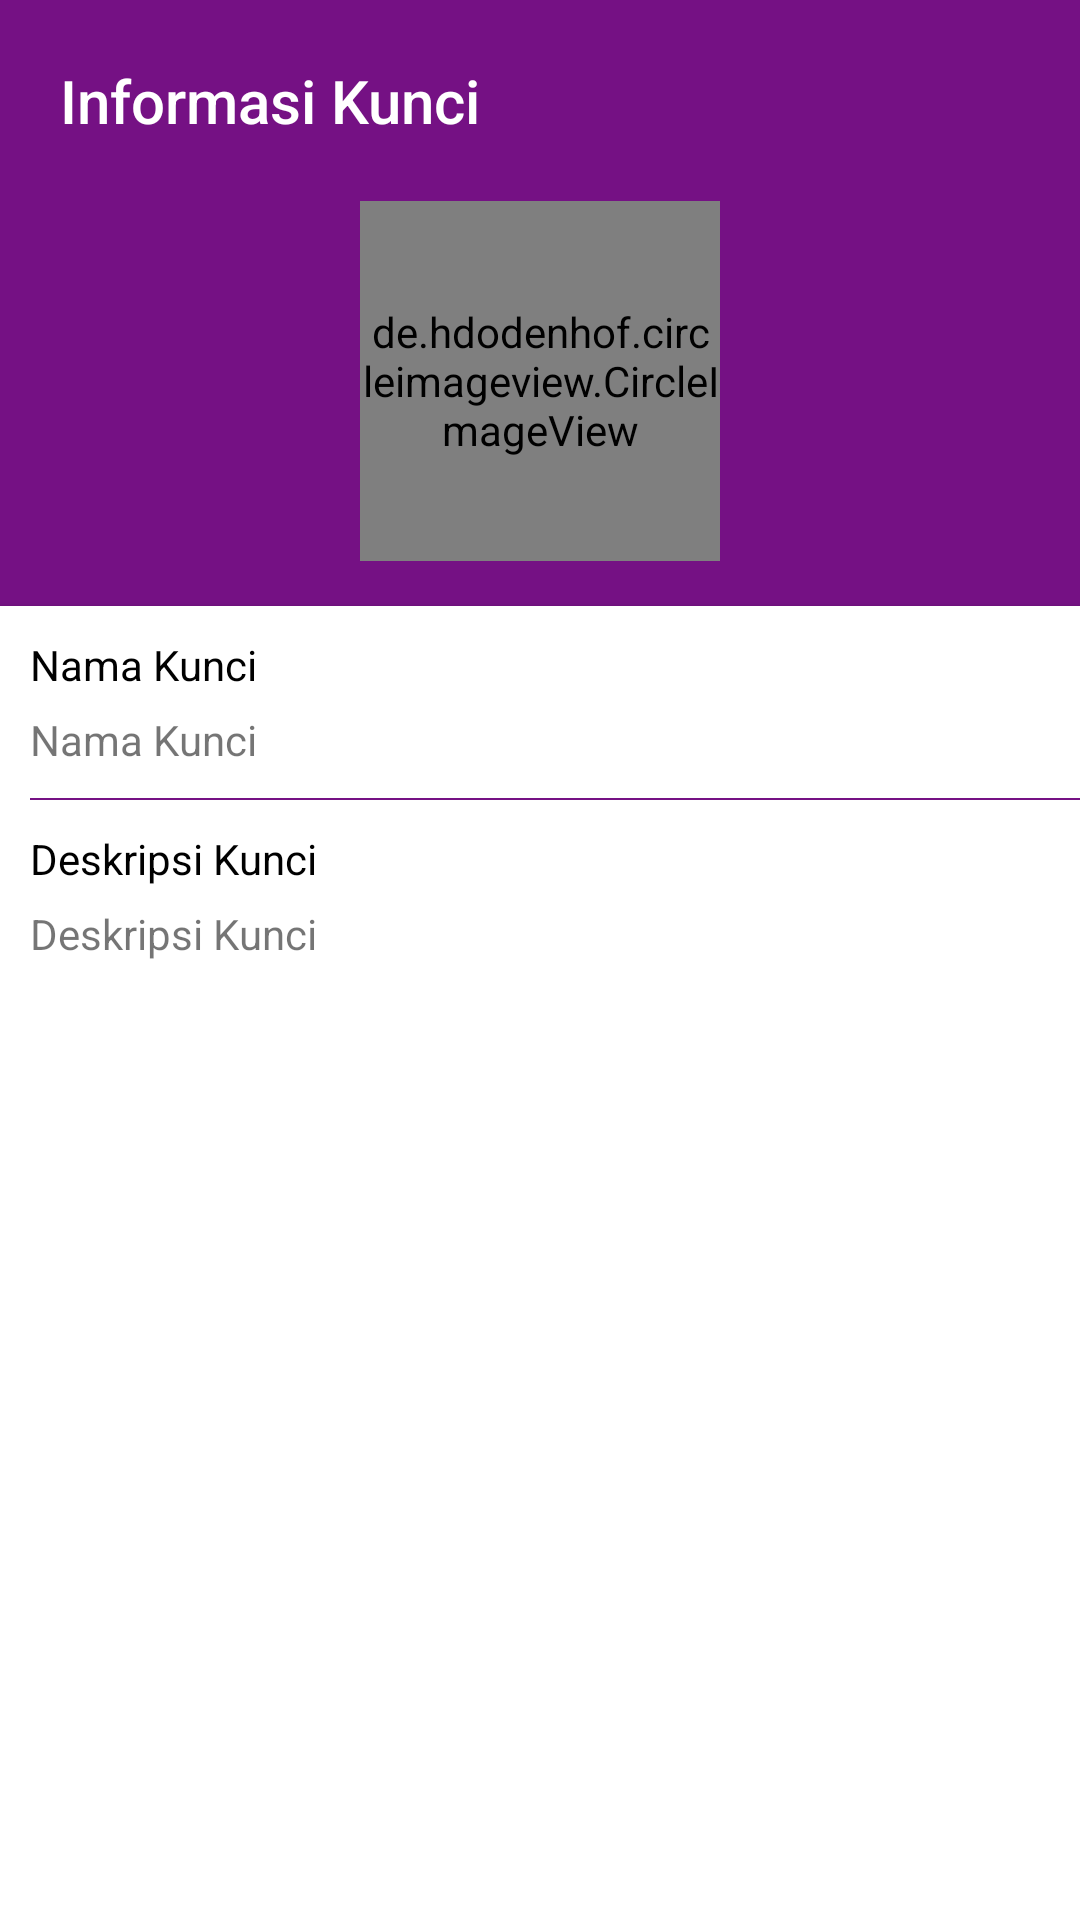

Write the Android layout XML for this screen, with the resource values it uses.
<!-- AndroidManifest.xml: application theme AppTheme -->
<!-- res/layout/custom_dialog.xml -->
<?xml version="1.0" encoding="utf-8"?>
<LinearLayout xmlns:android="http://schemas.android.com/apk/res/android"
    xmlns:app="http://schemas.android.com/apk/res-auto"
    android:layout_width="300dp"
    android:layout_height="wrap_content"
    android:background="@color/warna_ungu"
    android:orientation="vertical">

    <TextView
        android:id="@+id/textView14"
        android:layout_width="match_parent"
        android:layout_height="wrap_content"
        android:padding="20dp"
        android:text="Informasi Kunci"
        android:textAppearance="@style/TextAppearance.AppCompat.Title"
        android:textColor="#ffffff"
        android:textSize="20dp" />

    <de.hdodenhof.circleimageview.CircleImageView
        android:id="@+id/image_dialog"
        android:layout_width="120dp"
        android:layout_height="120dp"
        android:layout_gravity="center"
        android:layout_marginBottom="15dp"
        android:src="@drawable/ic_launcher"
        app:civ_border_color="#ffffff"
        app:civ_border_width="3dp"
        app:civ_fill_color="@color/abu2transparent" />

    <TextView
        android:id="@+id/dihapus"
        android:layout_width="wrap_content"
        android:layout_height="wrap_content"
        android:layout_gravity="center"
        android:layout_marginBottom="10dp"
        android:background="@drawable/rounded_corner"
        android:paddingBottom="5dp"
        android:paddingLeft="10dp"
        android:paddingRight="10dp"
        android:paddingTop="5dp"
        android:text="Data telah dihapus."
        android:textColor="@android:color/white"
        android:visibility="gone" />

    <LinearLayout
        android:layout_width="match_parent"
        android:layout_height="match_parent"
        android:background="#ffffff"
        android:elevation="2dp"
        android:orientation="vertical"
        android:paddingLeft="10dp">

        <TextView
            android:id="@+id/textView3"
            android:layout_width="match_parent"
            android:layout_height="wrap_content"
            android:paddingBottom="3dp"
            android:paddingTop="10dp"
            android:text="Nama Kunci"
            android:textColor="#000000" />

        <TextView
            android:id="@+id/nama_kunci"
            android:layout_width="match_parent"
            android:layout_height="wrap_content"
            android:paddingBottom="10dp"
            android:paddingRight="10dp"
            android:paddingTop="3dp"
            android:text="Nama Kunci" />

        <View
            android:layout_width="match_parent"
            android:layout_height="0.5dp"
            android:background="@color/warna_ungu">

        </View>

        <TextView
            android:id="@+id/textView4"
            android:layout_width="match_parent"
            android:layout_height="wrap_content"
            android:paddingBottom="3dp"
            android:paddingTop="10dp"
            android:text="Deskripsi Kunci"
            android:textColor="#000000" />

        <TextView
            android:id="@+id/deskripsi_kunci"
            android:layout_width="match_parent"
            android:layout_height="wrap_content"
            android:paddingBottom="10dp"
            android:paddingRight="10dp"
            android:paddingTop="3dp"
            android:text="Deskripsi Kunci" />


    </LinearLayout>
</LinearLayout>
<!-- resources referenced by this layout -->
<resources>
  <color name="abu2transparent">#62dfdfdf</color>
  <color name="warna_ungu">#751184</color>
  <!-- drawable rounded_corner (drawable) -->
  <?xml version="1.0" encoding="utf-8"?>
  <shape xmlns:android="http://schemas.android.com/apk/res/android" >
  
      <solid android:color="#ff0000" />
  
      <corners android:radius="100dp" />
  </shape>
  <style name="AppTheme" parent="Theme.AppCompat.Light.DarkActionBar">
          
          <item name="colorPrimary">@color/warna_ungu</item>
          <item name="colorPrimaryDark">@color/warna_ungu_Dark</item>
          <item name="colorAccent">@color/warna_ungu2</item>
          
          <item name="actionBarStyle">@style/AppBarOverlay</item>
          <item name="android:actionButtonStyle">@style/ActionButtonStyle</item>
      </style>
  <color name="warna_ungu_Dark">#520b5c</color>
  <color name="warna_ungu2">#be240728</color>
  <style name="AppBarOverlay" parent="Widget.AppCompat.Light.ActionBar.Solid">
          <item name="elevation">0dp</item>
      </style>
  <style name="ActionButtonStyle" parent="Widget.AppCompat.ActionButton">
          
      </style>
</resources>
